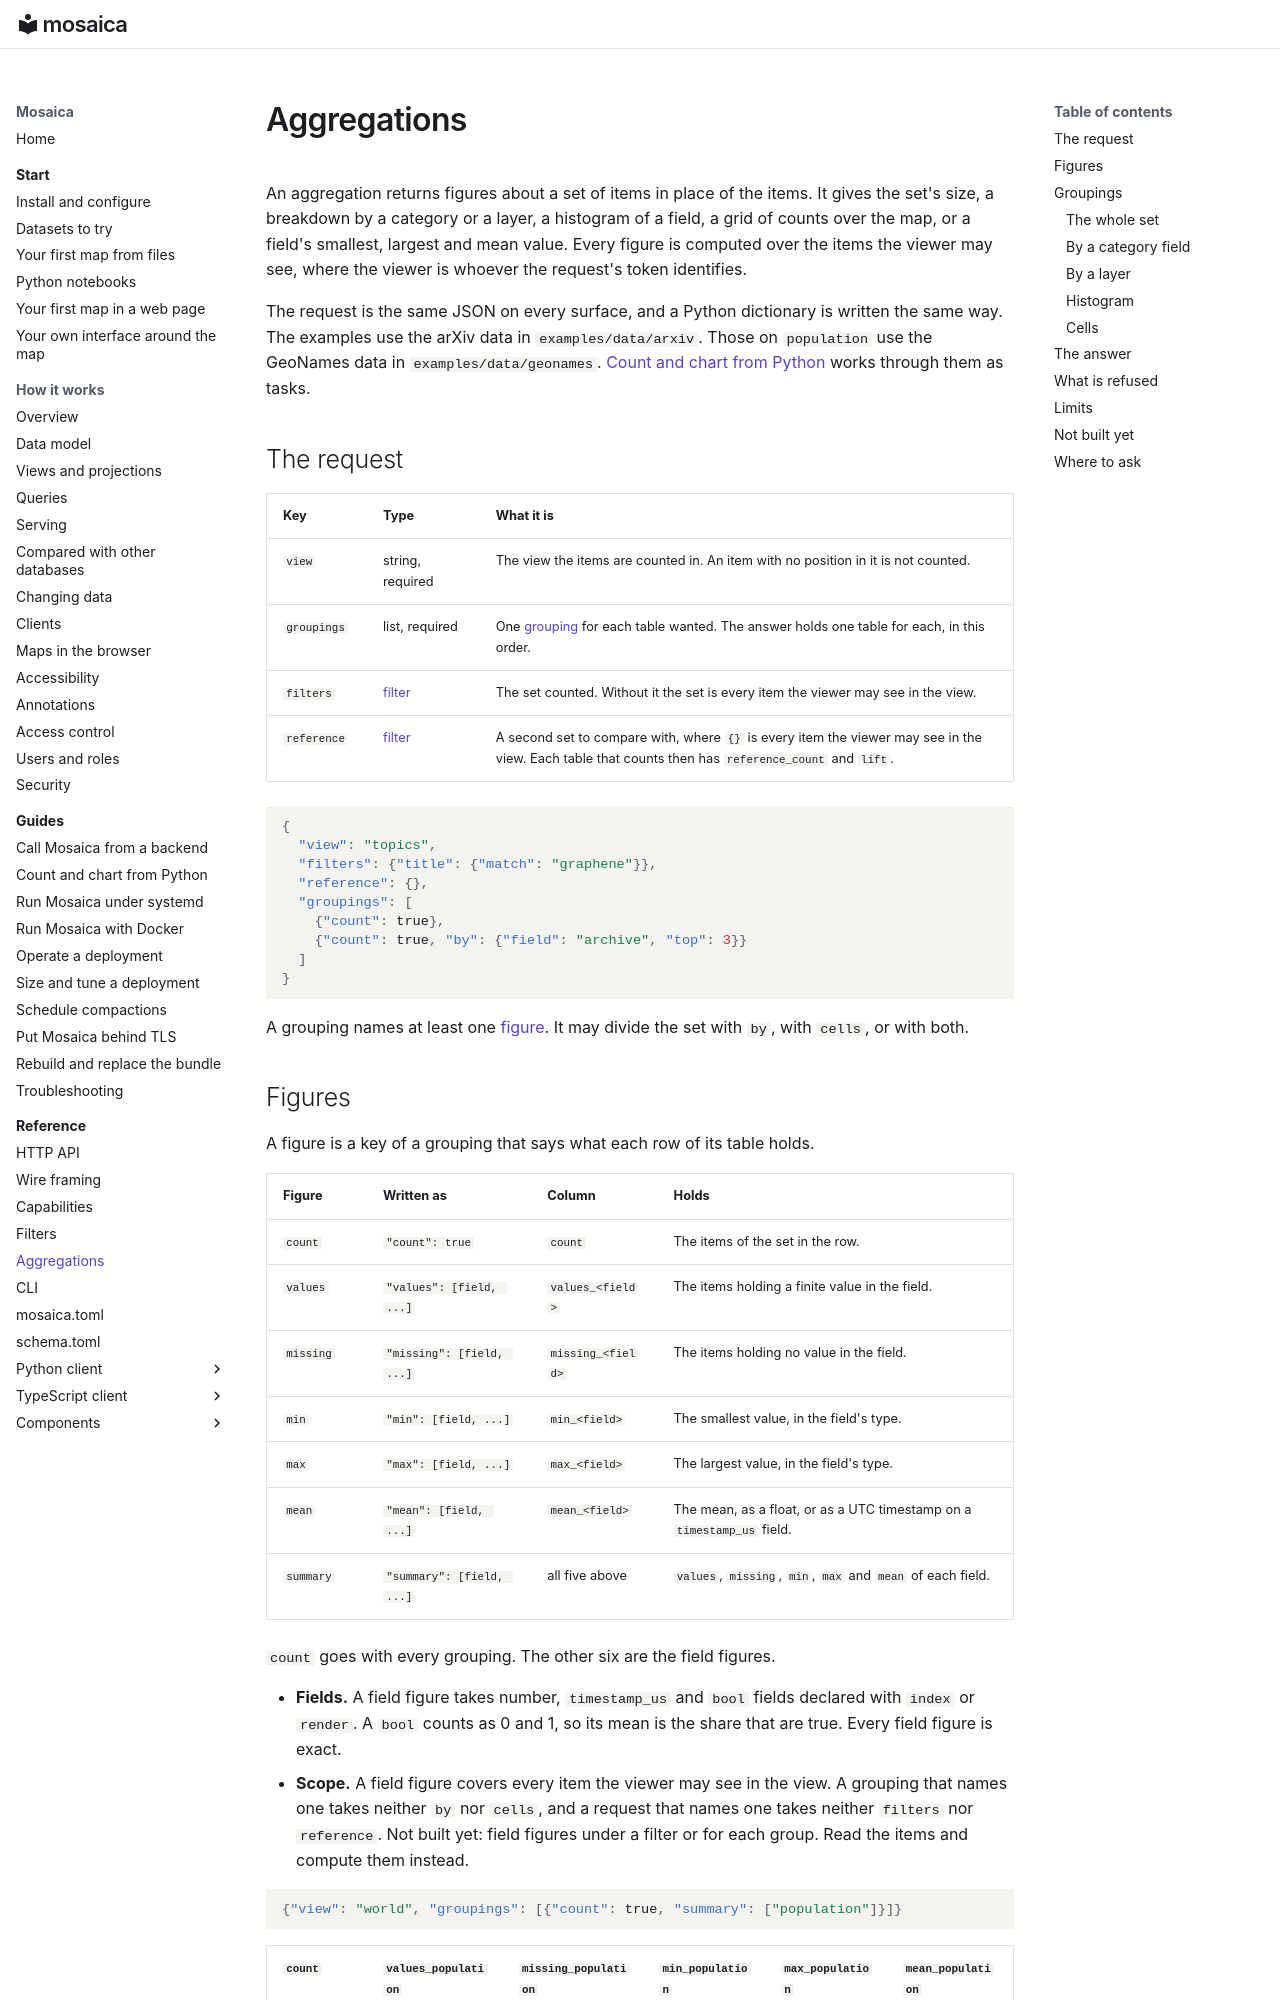

repository: mosaicadb/mosaica · page: reference/aggregations/index.html · generator: mkdocs

# Aggregations

An aggregation returns figures about a set of items in place of the items. It gives the set's size, a breakdown by a category or a layer, a histogram of a field, a grid of counts over the map, or a field's smallest, largest and mean value. Every figure is computed over the items the viewer may see, where the viewer is whoever the request's token identifies.

The request is the same JSON on every surface, and a Python dictionary is written the same way. The examples use the arXiv data in `examples/data/arxiv`. Those on `population` use the GeoNames data in `examples/data/geonames`. [Count and chart from Python](../guides/analysis.md) works through them as tasks.

## The request

| Key | Type | What it is |
|---|---|---|
| `view` | string, required | The view the items are counted in. An item with no position in it is not counted. |
| `groupings` | list, required | One [grouping](#groupings) for each table wanted. The answer holds one table for each, in this order. |
| `filters` | [filter](filters.md) | The set counted. Without it the set is every item the viewer may see in the view. |
| `reference` | [filter](filters.md) | A second set to compare with, where `{}` is every item the viewer may see in the view. Each table that counts then has `reference_count` and `lift`. |

```json
{
  "view": "topics",
  "filters": {"title": {"match": "graphene"}},
  "reference": {},
  "groupings": [
    {"count": true},
    {"count": true, "by": {"field": "archive", "top": 3}}
  ]
}
```

A grouping names at least one [figure](#figures). It may divide the set with `by`, with `cells`, or with both.
